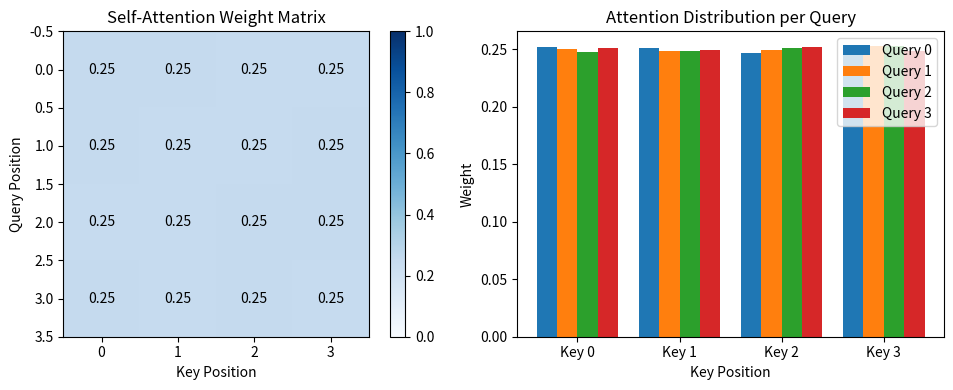

Write Python code to recreate this figure.
"""
实训4: Transformer自注意力机制手动实现

从零实现缩放点积注意力: Attention(Q,K,V) = softmax(QK^T/√d_k) V
"""

import numpy as np


def scaled_dot_product_attention(Q, K, V, mask=None):
    """
    缩放点积注意力
    
    Args:
        Q: Query矩阵 (seq_len, d_k)
        K: Key矩阵   (seq_len, d_k)
        V: Value矩阵 (seq_len, d_v)
        mask: 可选的注意力掩码
    
    Returns:
        output: 注意力输出 (seq_len, d_v)
        weights: 注意力权重 (seq_len, seq_len)
    """
    d_k = Q.shape[-1]

    # Step 1: 计算相似度分数 Q @ K^T
    scores = Q @ K.T  # (seq_len, seq_len)

    # Step 2: 缩放
    scores = scores / np.sqrt(d_k)

    # Step 3: 掩码 (如果有)
    if mask is not None:
        scores = np.where(mask == 0, -1e9, scores)

    # Step 4: Softmax 归一化
    weights = np.exp(scores) / np.sum(np.exp(scores), axis=-1, keepdims=True)

    # Step 5: 加权求和
    output = weights @ V

    return output, weights


def single_head_self_attention(X, W_Q, W_K, W_V):
    """单头自注意力: X → Q,K,V → Attention → Output"""
    Q = X @ W_Q
    K = X @ W_K
    V = X @ W_V
    return scaled_dot_product_attention(Q, K, V)


def multi_head_attention_demo(X, num_heads=2):
    """多头注意力演示"""
    seq_len, d_model = X.shape
    d_k = d_model // num_heads  # 每个头的维度

    # 模拟多头: 将 d_model 拆分为 num_heads 个 d_k 维的子空间
    head_outputs = []
    head_weights = []

    for h in range(num_heads):
        # 每个头有自己的 Q,K,V 权重 (简化: 随机初始化)
        W_Q = np.random.randn(d_model, d_k) * 0.1
        W_K = np.random.randn(d_model, d_k) * 0.1
        W_V = np.random.randn(d_model, d_k) * 0.1

        Q_h = X @ W_Q
        K_h = X @ W_K
        V_h = X @ W_V

        out_h, w_h = scaled_dot_product_attention(Q_h, K_h, V_h)
        head_outputs.append(out_h)
        head_weights.append(w_h)

    # 拼接所有头
    multihead_out = np.concatenate(head_outputs, axis=-1)

    # 最终线性投影 (简化: 单位矩阵)
    W_O = np.eye(d_model)
    final_output = multihead_out @ W_O

    return final_output, head_weights


def demo():
    """完整演示"""
    np.random.seed(42)
    np.set_printoptions(precision=3, suppress=True)

    print("=" * 60)
    print("实训4: Transformer自注意力机制手动实现 (NumPy)")
    print("=" * 60)

    # ===== 参数设置 =====
    seq_len = 4   # 序列长度 (模拟4个词)
    d_model = 6   # 嵌入维度

    # 输入序列 (模拟词嵌入)
    X = np.random.randn(seq_len, d_model) * 0.5
    print(f"\n📥 输入序列 X ({seq_len}词 × {d_model}维):")
    print(X)

    # ===== 1. 单头自注意力 =====
    print(f"\n{'─' * 50}")
    print("1️⃣  单头自注意力")
    print(f"{'─' * 50}")

    W_Q = np.random.randn(d_model, d_model) * 0.1
    W_K = np.random.randn(d_model, d_model) * 0.1
    W_V = np.random.randn(d_model, d_model) * 0.1

    output, attn_weights = single_head_self_attention(X, W_Q, W_K, W_V)

    print(f"\n🔍 注意力权重矩阵 ({seq_len}×{seq_len}):")
    print("    (第i行=第i个词对每个词的关注度, 行和为1)")
    print(attn_weights)

    # 解读注意力
    print(f"\n📊 注意力解读:")
    for i in range(seq_len):
        most_attended = np.argmax(attn_weights[i])
        print(f"  词{i} 最关注 词{most_attended} "
              f"(权重={attn_weights[i, most_attended]:.3f})")

    print(f"\n📤 自注意力输出 ({seq_len}×{d_model}):")
    print(output)

    # ===== 2. 多头注意力 =====
    print(f"\n{'─' * 50}")
    print("2️⃣  多头注意力 (num_heads=2)")
    print(f"{'─' * 50}")

    final_out, head_weights = multi_head_attention_demo(X, num_heads=2)

    print(f"\n🔍 头1注意力权重:")
    print(head_weights[0])
    print(f"\n🔍 头2注意力权重:")
    print(head_weights[1])
    print(f"\n📤 多头拼接输出 ({seq_len}×{d_model}):")
    print(final_out)

    # ===== 3. 公式讲解 =====
    print(f"\n{'─' * 50}")
    print("3️⃣  核心公式回顾")
    print(f"{'─' * 50}")
    print("""
    Attention(Q, K, V) = softmax(─── QK^T ───) V
                                  √d_k

    步骤:
    ① Q @ K^T     → 计算Query与每个Key的相似度
    ② ÷ √d_k      → 缩放防止梯度消失
    ③ softmax()   → 归一化为概率分布
    ④ @ V         → 加权聚合Value

    多头: 并行计算多个Attention, 拼接后投影
    MultiHead = Concat(head_1, ..., head_h) @ W_O
    """)

    # ===== 4. 尝试可视化 (文本版) =====
    print(f"{'─' * 50}")
    print("4️⃣  注意力热力图 (文本版)")
    print(f"{'─' * 50}")

    def text_heatmap(matrix):
        """文本版热力图"""
        chars = " ░▒▓█"
        for row in matrix:
            line = ""
            for val in row:
                idx = min(int(val * len(chars)), len(chars) - 1)
                line += chars[idx] * 3
            print(f"  {line}  {row[0]:.2f}→{row[-1]:.2f}")

    print("\n单头注意力热力图:")
    text_heatmap(attn_weights)

    print(f"\n{'=' * 60}")
    print("实训4 完成!")
    print("理解: Q查询 '我想知道什么', K键 '我能提供什么', V值 '实际内容'")
    print("=" * 60)

    # ===== 5. 数学验证 =====
    print(f"\n🧮 数学验证: 手动计算 vs NumPy")
    # 手动验证 softmax
    scores = np.array([[2.0, 1.0, 0.1, 3.0]])
    manual_softmax = np.exp(scores) / np.sum(np.exp(scores), axis=-1, keepdims=True)
    print(f"  scores: {scores}")
    print(f"  softmax: {manual_softmax}")
    print(f"  验证: 和={manual_softmax.sum():.1f} (应为1.0)")


def main():
    try:
        import matplotlib
        matplotlib.use('Agg')  # 非交互后端，避免弹窗阻塞
        import matplotlib.pyplot as plt

        # 如果有 matplotlib，生成真实热力图
        np.random.seed(42)
        seq_len, d_model = 4, 6
        X = np.random.randn(seq_len, d_model) * 0.5
        W_Q = np.random.randn(d_model, d_model) * 0.1
        W_K = np.random.randn(d_model, d_model) * 0.1
        W_V = np.random.randn(d_model, d_model) * 0.1

        _, attn_weights = single_head_self_attention(X, W_Q, W_K, W_V)

        fig, axes = plt.subplots(1, 2, figsize=(10, 4))

        # 热力图
        im = axes[0].imshow(attn_weights, cmap='Blues', vmin=0, vmax=1)
        axes[0].set_title("Self-Attention Weight Matrix")
        axes[0].set_xlabel("Key Position")
        axes[0].set_ylabel("Query Position")
        plt.colorbar(im, ax=axes[0])
        for i in range(seq_len):
            for j in range(seq_len):
                axes[0].text(j, i, f"{attn_weights[i, j]:.2f}",
                             ha='center', va='center',
                             color='black' if attn_weights[i, j] < 0.6 else 'white')

        # 柱状图: 每个Query对Key的关注分布
        x = np.arange(seq_len)
        width = 0.2
        for i in range(seq_len):
            axes[1].bar(x + i * width, attn_weights[i], width,
                       label=f'Query {i}')
        axes[1].set_title("Attention Distribution per Query")
        axes[1].set_xlabel("Key Position")
        axes[1].set_ylabel("Weight")
        axes[1].set_xticks(x + width * 1.5)
        axes[1].set_xticklabels([f'Key {j}' for j in range(seq_len)])
        axes[1].legend()

        plt.tight_layout()
        save_path = "attention_heatmap.png"
        plt.savefig(save_path, dpi=150)
        plt.close()
        print(f"\n📊 热力图已保存: {save_path}")

    except ImportError:
        pass

    demo()


if __name__ == "__main__":
    main()
